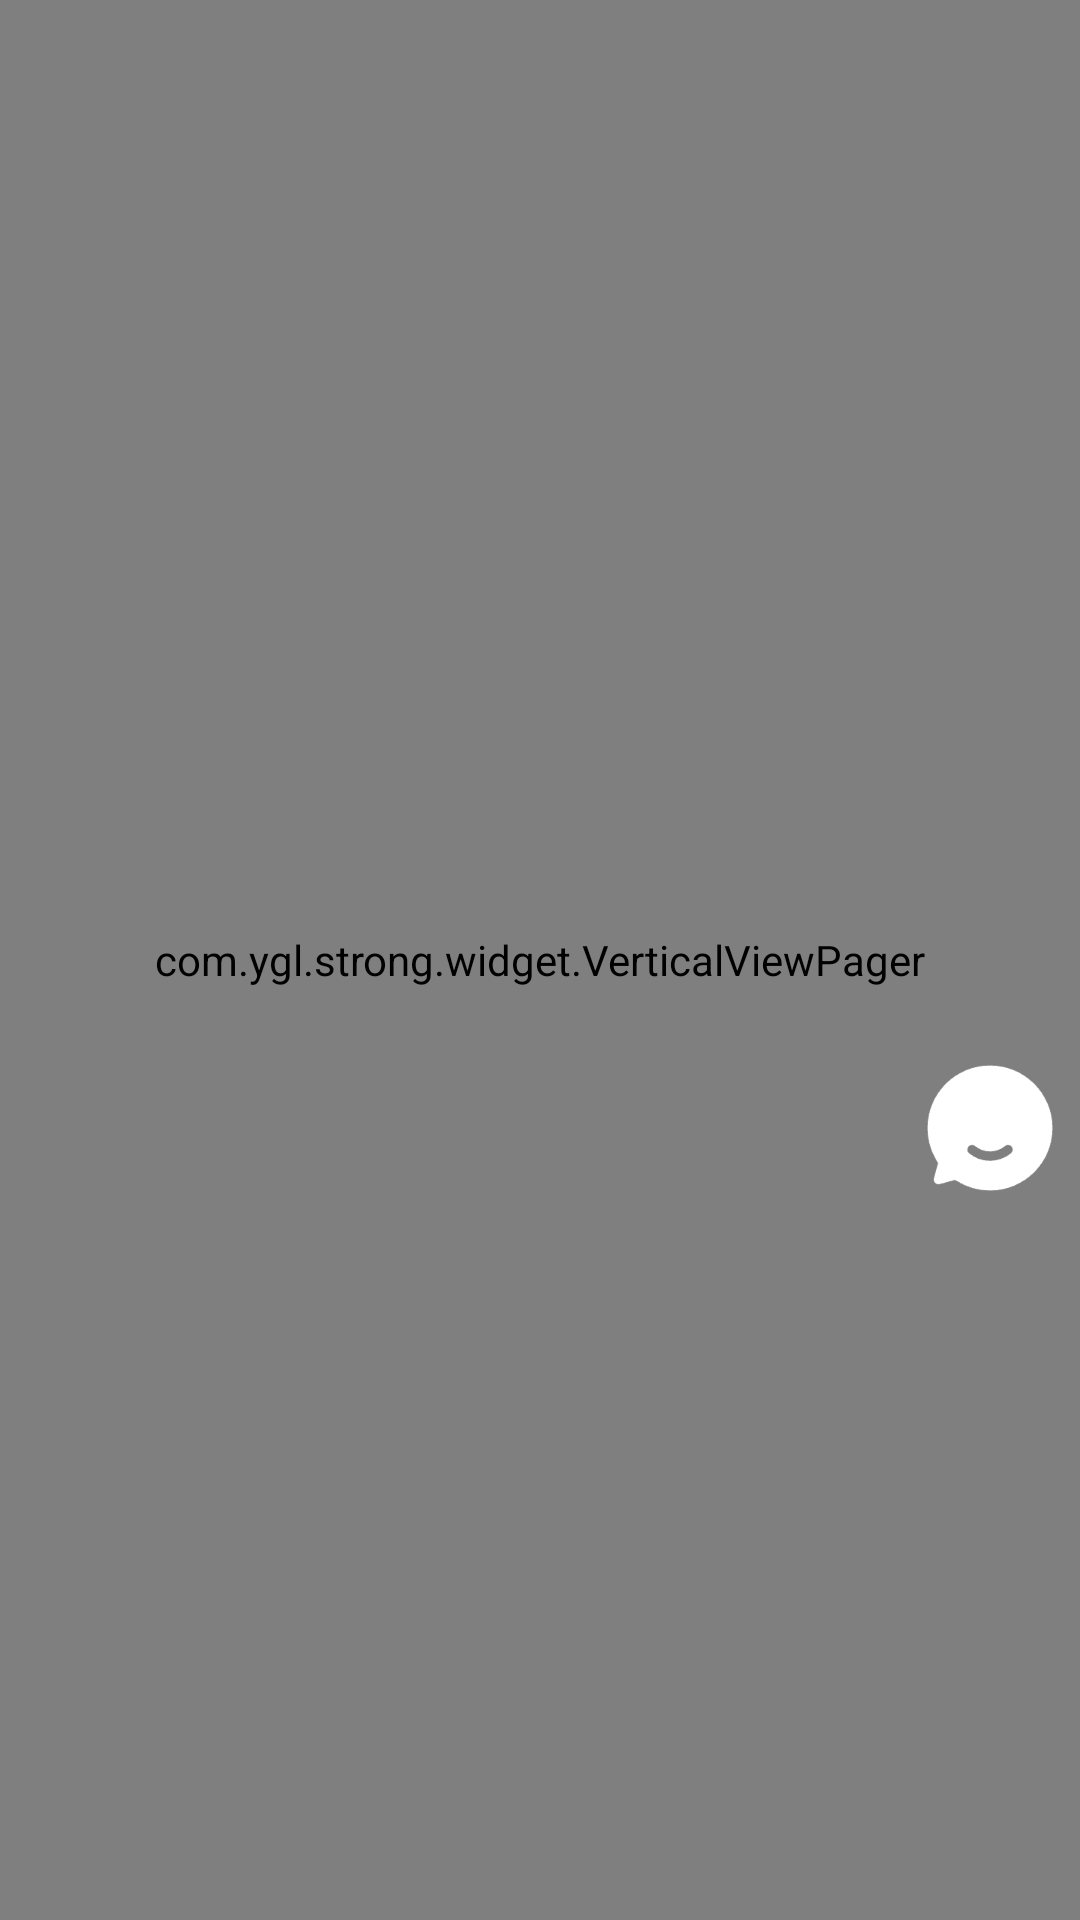

Android layout source for this screen:
<!-- AndroidManifest.xml: application theme Theme.Strong -->
<!-- res/layout/activity_main.xml -->
<?xml version="1.0" encoding="utf-8"?>
<FrameLayout
    xmlns:android="http://schemas.android.com/apk/res/android"
    xmlns:app="http://schemas.android.com/apk/res-auto"
    xmlns:tools="http://schemas.android.com/tools"
    android:layout_width="match_parent"
    android:layout_height="match_parent"
    android:background="@color/black">
    <com.ygl.strong.widget.VerticalViewPager
        android:id="@+id/vvp"
        android:layout_width="match_parent"
        android:layout_height="match_parent"/>

    <View
        android:id="@+id/v_search"
        android:layout_width="25dp"
        android:layout_height="25dp"
        android:layout_gravity="end|top"
        android:layout_marginTop="40dp"
        android:layout_marginEnd="20dp"
        android:background="@color/gray"
        android:visibility="gone"/>

    <LinearLayout
        android:layout_width="wrap_content"
        android:layout_height="wrap_content"
        android:orientation="vertical"
        android:layout_gravity="bottom|end"
        android:layout_marginEnd="5dp"
        android:layout_marginBottom="20dp">
        <ImageView
            android:id="@+id/iv_reply"
            android:layout_width="50dp"
            android:layout_height="50dp"
            android:src="@mipmap/comment"/>
        <TextView
            android:id="@+id/tv_reply_count"
            android:layout_width="wrap_content"
            android:layout_height="wrap_content"
            android:textColor="@color/white"
            android:layout_gravity="center_horizontal"/>
        <View
            android:layout_width="0dp"
            android:layout_height="200dp"/>
    </LinearLayout>
</FrameLayout>
<!-- resources referenced by this layout -->
<resources>
  <color name="black">#FF000000</color>
  <color name="gray">#808080</color>
  <color name="white">#FFFFFFFF</color>
  <!-- mipmap comment: png bitmap (mipmap-xxhdpi, 2821 bytes) -->
  <style name="Theme.Strong" parent="Theme.MaterialComponents.DayNight.NoActionBar">
          
          <item name="colorPrimary">@color/purple_500</item>
          <item name="colorPrimaryVariant">@color/purple_700</item>
          <item name="colorOnPrimary">@color/white</item>
          
          <item name="colorSecondary">@color/teal_200</item>
          <item name="colorSecondaryVariant">@color/teal_700</item>
          <item name="colorOnSecondary">@color/black</item>
          
          <item name="android:statusBarColor" tools:targetApi="l">?attr/colorPrimaryVariant</item>
          
      </style>
  <color name="purple_500">#FF6200EE</color>
  <color name="purple_700">#FF3700B3</color>
  <color name="teal_200">#FF03DAC5</color>
  <color name="teal_700">#FF018786</color>
</resources>
